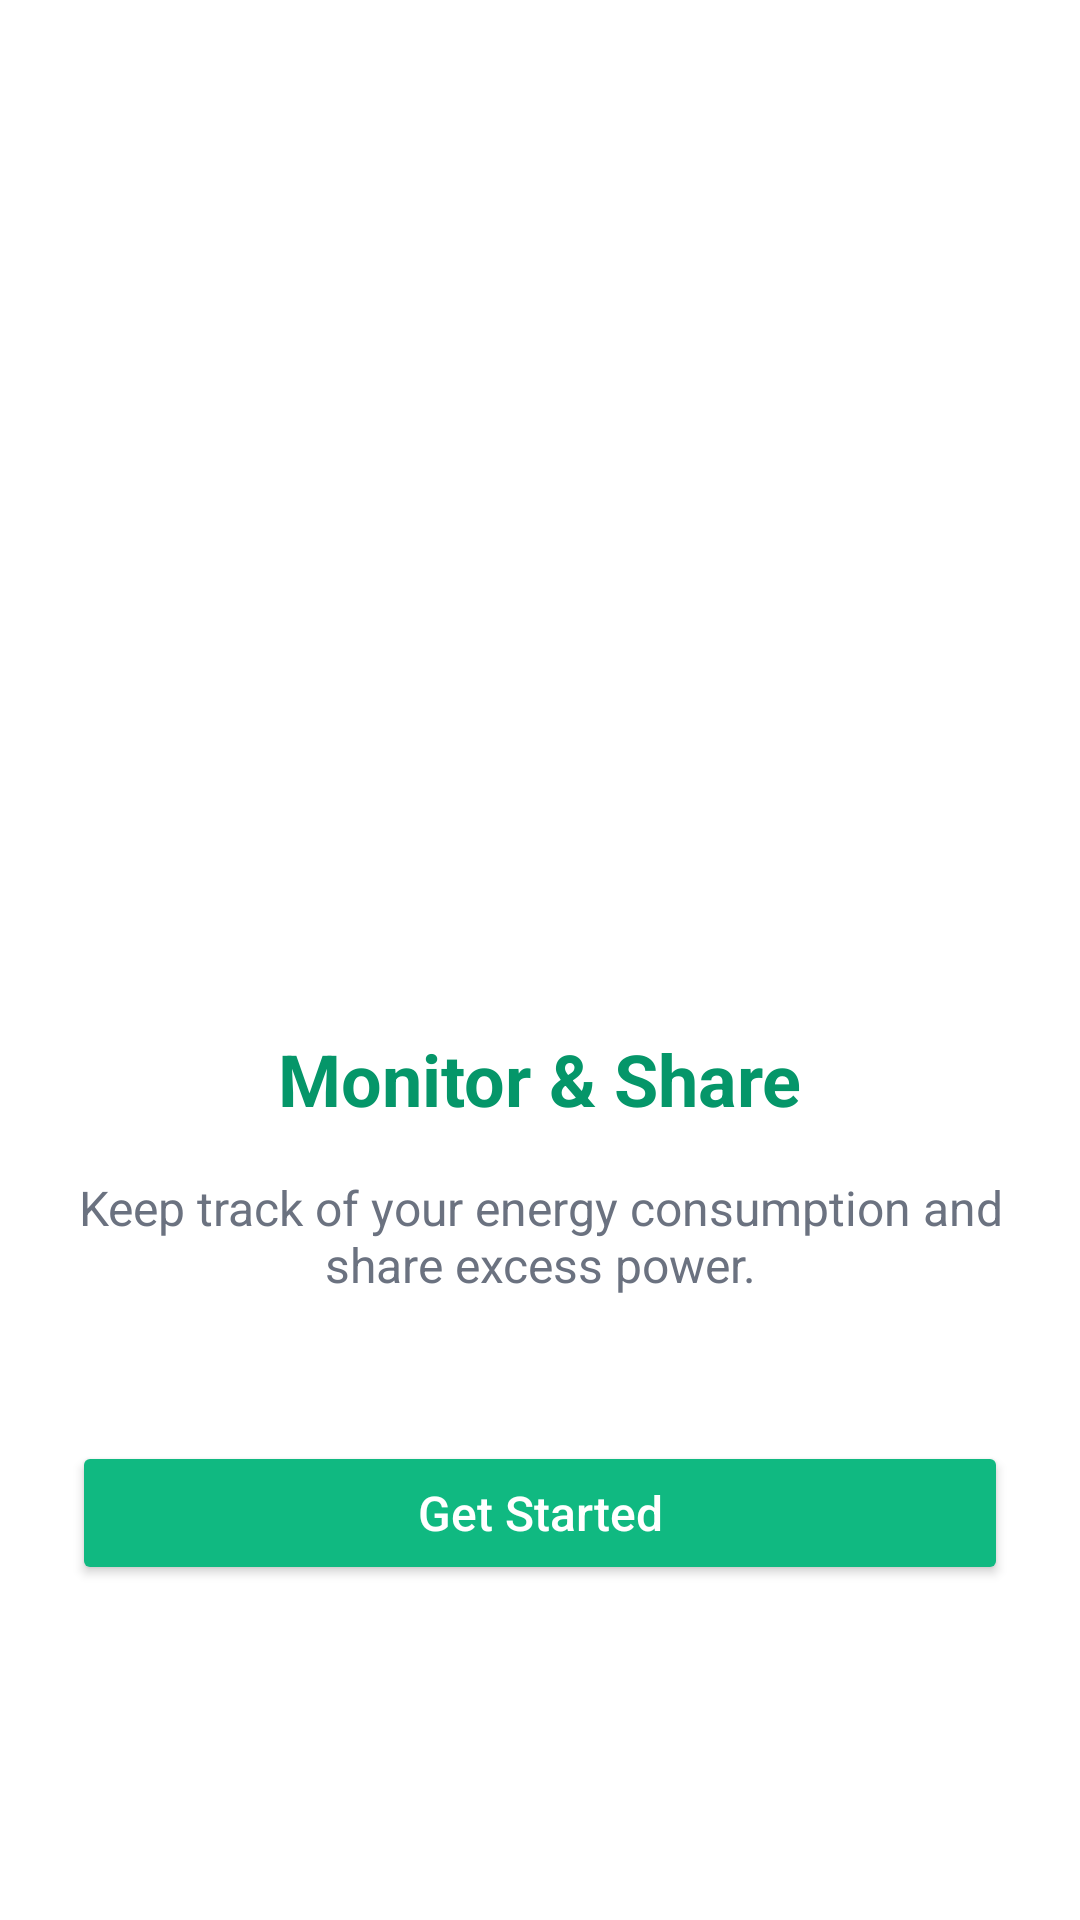

Produce the Android XML layout that renders to this screen, including the resource entries it uses.
<!-- AndroidManifest.xml: application theme Theme.SmartSolarMobile -->
<!-- res/layout/activity_onboarding2.xml -->
<?xml version="1.0" encoding="utf-8"?>
<LinearLayout xmlns:android="http://schemas.android.com/apk/res/android"
    android:layout_width="match_parent"
    android:layout_height="match_parent"
    android:orientation="vertical"
    android:gravity="center"
    android:padding="24dp"
    android:background="@color/white">

    <ImageView
        android:id="@+id/logoImage2"
        android:layout_width="200dp"
        android:layout_height="200dp"
        android:src="@drawable/bg_remove_app_logo"
        android:layout_marginBottom="32dp"/>

    <TextView
        android:id="@+id/titleText2"
        android:layout_width="wrap_content"
        android:layout_height="wrap_content"
        android:text="Monitor &amp; Share"
        android:textSize="24sp"
        android:textStyle="bold"
        android:textColor="@color/emerald_600"
        android:layout_marginBottom="16dp"/>

    <TextView
        android:id="@+id/subtitleText2"
        android:layout_width="match_parent"
        android:layout_height="wrap_content"
        android:text="Keep track of your energy consumption and share excess power."
        android:textSize="16sp"
        android:textAlignment="center"
        android:textColor="@color/gray_500"
        android:layout_marginBottom="48dp"/>

    <Button
        android:id="@+id/btnGetStarted"
        android:layout_width="match_parent"
        android:layout_height="wrap_content"
        android:text="Get Started"
        android:backgroundTint="@color/emerald_500"
        android:textColor="@color/white"
        android:padding="12dp"
        android:textAllCaps="false"
        android:textSize="16sp"/>

</LinearLayout>
<!-- resources referenced by this layout -->
<resources>
  <color name="emerald_500">#10B981</color>
  <color name="emerald_600">#059669</color>
  <color name="gray_500">#6B7280</color>
  <color name="white">#FFFFFFFF</color>
  <style name="Theme.SmartSolarMobile" parent="Base.Theme.SmartSolarMobile" />
  <style name="Base.Theme.SmartSolarMobile" parent="Theme.Material3.DayNight.NoActionBar">
          
          
      </style>
</resources>
